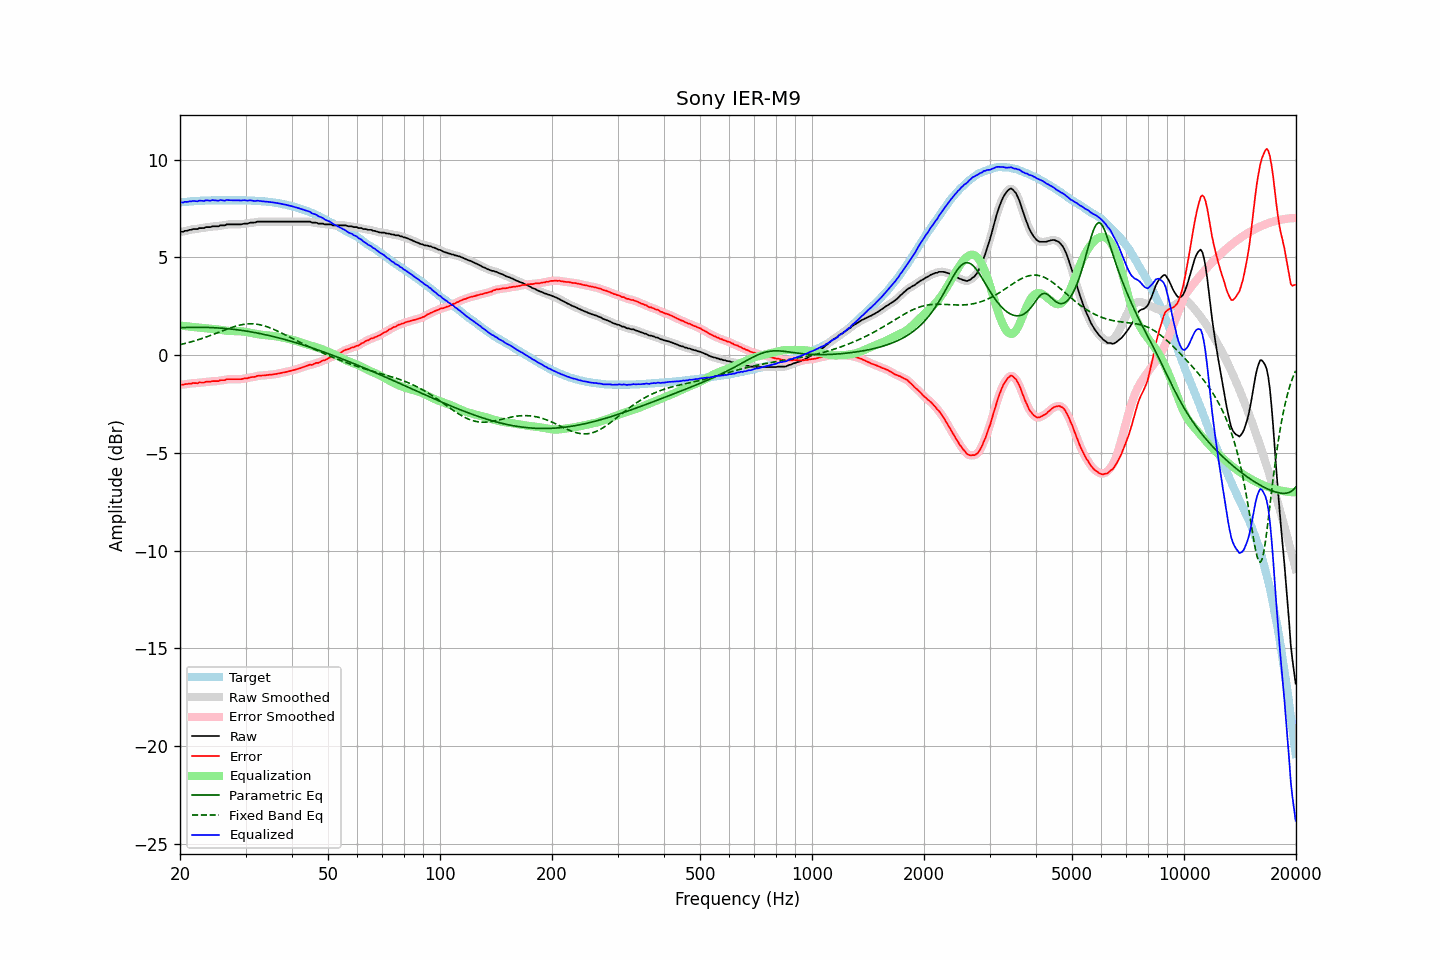

Data behind this chart, as committed beside it:
frequency, raw, error, smoothed, error_smoothed, equalization, parametric_eq, fixed_band_eq, equalized_raw, equalized_smoothed, target
20.00, 6.31, -1.50, 6.31, -1.51, 1.52, 1.40, 0.54, 7.83, 7.82, 7.81
20.20, 6.31, -1.51, 6.32, -1.51, 1.51, 1.41, 0.56, 7.82, 7.82, 7.82
20.40, 6.31, -1.52, 6.33, -1.50, 1.50, 1.41, 0.58, 7.81, 7.82, 7.83
20.61, 6.36, -1.48, 6.34, -1.50, 1.49, 1.41, 0.60, 7.85, 7.83, 7.84
20.81, 6.36, -1.48, 6.37, -1.48, 1.48, 1.42, 0.62, 7.84, 7.85, 7.84
21.02, 6.38, -1.47, 6.39, -1.47, 1.47, 1.42, 0.64, 7.85, 7.85, 7.85
21.23, 6.41, -1.45, 6.40, -1.46, 1.46, 1.42, 0.66, 7.87, 7.86, 7.86
21.44, 6.41, -1.46, 6.43, -1.44, 1.45, 1.42, 0.68, 7.86, 7.88, 7.87
21.66, 6.45, -1.42, 6.44, -1.43, 1.44, 1.42, 0.71, 7.89, 7.88, 7.87
21.87, 6.45, -1.43, 6.45, -1.44, 1.43, 1.42, 0.73, 7.88, 7.88, 7.88
22.09, 6.45, -1.43, 6.46, -1.43, 1.42, 1.43, 0.76, 7.88, 7.88, 7.88
22.31, 6.45, -1.44, 6.47, -1.42, 1.42, 1.43, 0.78, 7.87, 7.89, 7.89
22.54, 6.50, -1.39, 6.49, -1.41, 1.41, 1.42, 0.81, 7.91, 7.90, 7.89
22.76, 6.50, -1.40, 6.49, -1.40, 1.40, 1.42, 0.83, 7.90, 7.90, 7.90
22.99, 6.50, -1.40, 6.51, -1.39, 1.39, 1.42, 0.86, 7.90, 7.90, 7.90
23.22, 6.50, -1.40, 6.52, -1.39, 1.38, 1.42, 0.89, 7.89, 7.90, 7.90
23.45, 6.55, -1.36, 6.54, -1.37, 1.37, 1.42, 0.92, 7.93, 7.91, 7.91
23.69, 6.55, -1.36, 6.55, -1.37, 1.37, 1.42, 0.95, 7.92, 7.91, 7.91
23.92, 6.55, -1.36, 6.56, -1.36, 1.36, 1.41, 0.98, 7.91, 7.92, 7.91
24.16, 6.55, -1.36, 6.57, -1.35, 1.35, 1.41, 1.01, 7.90, 7.92, 7.91
24.40, 6.59, -1.33, 6.58, -1.34, 1.34, 1.41, 1.04, 7.94, 7.92, 7.92
24.65, 6.59, -1.33, 6.59, -1.33, 1.34, 1.40, 1.07, 7.93, 7.93, 7.92
24.89, 6.59, -1.33, 6.59, -1.33, 1.33, 1.40, 1.10, 7.92, 7.92, 7.92
25.14, 6.59, -1.33, 6.59, -1.33, 1.32, 1.40, 1.14, 7.91, 7.91, 7.92
25.39, 6.59, -1.33, 6.61, -1.31, 1.31, 1.39, 1.17, 7.90, 7.92, 7.92
25.65, 6.64, -1.28, 6.63, -1.30, 1.30, 1.38, 1.20, 7.94, 7.92, 7.92
25.91, 6.64, -1.28, 6.64, -1.29, 1.29, 1.38, 1.23, 7.93, 7.92, 7.92
26.16, 6.64, -1.28, 6.65, -1.27, 1.27, 1.37, 1.26, 7.92, 7.92, 7.92
26.43, 6.64, -1.28, 6.66, -1.26, 1.26, 1.36, 1.30, 7.90, 7.92, 7.92
26.69, 6.69, -1.23, 6.68, -1.25, 1.25, 1.36, 1.33, 7.94, 7.93, 7.92
26.96, 6.69, -1.23, 6.69, -1.23, 1.24, 1.35, 1.36, 7.93, 7.93, 7.92
27.23, 6.69, -1.23, 6.70, -1.23, 1.24, 1.34, 1.39, 7.93, 7.93, 7.92
27.50, 6.69, -1.23, 6.69, -1.23, 1.23, 1.33, 1.42, 7.92, 7.92, 7.92
27.77, 6.69, -1.23, 6.69, -1.23, 1.23, 1.32, 1.44, 7.92, 7.92, 7.92
28.05, 6.69, -1.23, 6.69, -1.23, 1.23, 1.31, 1.47, 7.92, 7.92, 7.92
28.33, 6.69, -1.23, 6.69, -1.23, 1.23, 1.30, 1.49, 7.92, 7.92, 7.92
28.62, 6.69, -1.23, 6.69, -1.23, 1.23, 1.29, 1.51, 7.92, 7.92, 7.92
28.90, 6.69, -1.23, 6.69, -1.23, 1.23, 1.28, 1.53, 7.92, 7.92, 7.92
29.19, 6.69, -1.23, 6.70, -1.22, 1.22, 1.27, 1.55, 7.91, 7.92, 7.92
29.48, 6.71, -1.21, 6.71, -1.21, 1.21, 1.26, 1.57, 7.92, 7.92, 7.92
29.78, 6.73, -1.19, 6.72, -1.20, 1.20, 1.25, 1.58, 7.93, 7.92, 7.92
30.08, 6.73, -1.19, 6.73, -1.19, 1.19, 1.23, 1.59, 7.92, 7.92, 7.92
30.38, 6.73, -1.18, 6.75, -1.17, 1.17, 1.22, 1.60, 7.91, 7.92, 7.91
30.68, 6.76, -1.15, 6.76, -1.15, 1.16, 1.21, 1.60, 7.92, 7.92, 7.91
30.99, 6.78, -1.13, 6.77, -1.14, 1.14, 1.19, 1.60, 7.92, 7.91, 7.91
31.30, 6.78, -1.12, 6.78, -1.13, 1.12, 1.18, 1.60, 7.90, 7.90, 7.90
31.61, 6.78, -1.12, 6.79, -1.11, 1.11, 1.16, 1.60, 7.89, 7.89, 7.90
31.93, 6.79, -1.10, 6.80, -1.09, 1.09, 1.15, 1.59, 7.88, 7.89, 7.89
32.24, 6.83, -1.06, 6.82, -1.07, 1.08, 1.13, 1.58, 7.91, 7.89, 7.89
32.57, 6.83, -1.05, 6.83, -1.05, 1.06, 1.12, 1.57, 7.90, 7.90, 7.88
32.89, 6.83, -1.05, 6.84, -1.04, 1.05, 1.10, 1.55, 7.89, 7.89, 7.88
33.22, 6.83, -1.04, 6.83, -1.04, 1.04, 1.08, 1.53, 7.88, 7.88, 7.87
33.55, 6.83, -1.04, 6.83, -1.04, 1.03, 1.07, 1.51, 7.87, 7.87, 7.87
33.89, 6.83, -1.03, 6.83, -1.03, 1.03, 1.05, 1.48, 7.86, 7.86, 7.86
34.23, 6.83, -1.02, 6.83, -1.02, 1.02, 1.03, 1.46, 7.85, 7.85, 7.85
34.57, 6.83, -1.01, 6.83, -1.01, 1.01, 1.01, 1.43, 7.84, 7.84, 7.84
34.92, 6.83, -1.00, 6.83, -1.00, 1.00, 0.99, 1.40, 7.84, 7.84, 7.83
35.27, 6.83, -1.00, 6.83, -0.99, 0.99, 0.97, 1.36, 7.83, 7.83, 7.83
35.62, 6.83, -0.98, 6.83, -0.98, 0.98, 0.95, 1.33, 7.81, 7.81, 7.81
35.97, 6.83, -0.97, 6.83, -0.97, 0.97, 0.93, 1.29, 7.80, 7.80, 7.80
... 635 more rows
